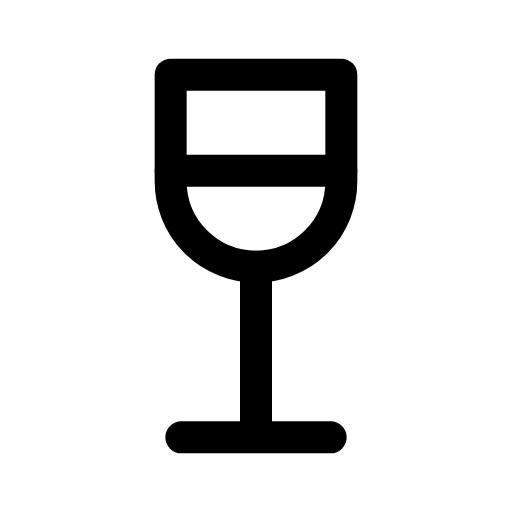
t = 0.00 s
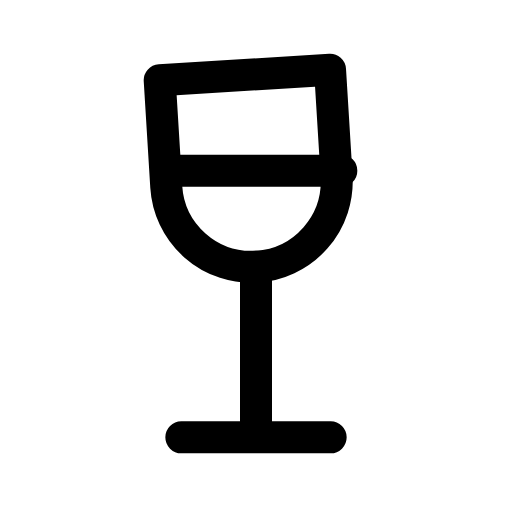
t = 0.16 s
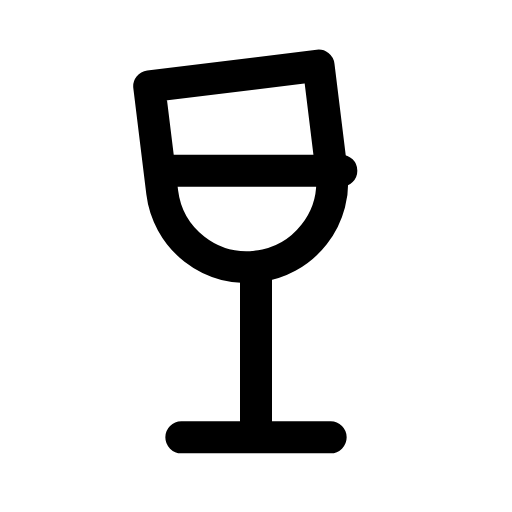
t = 0.32 s
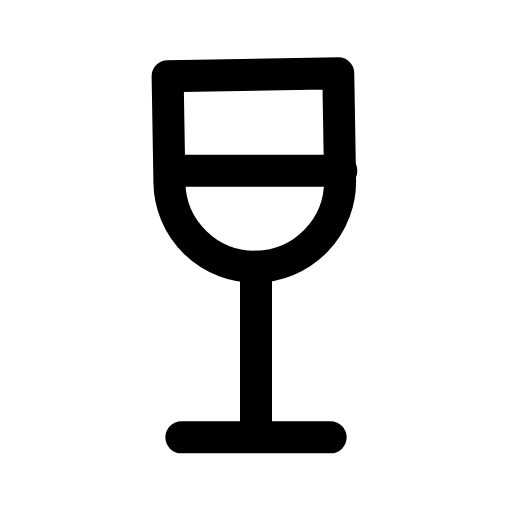
t = 0.47 s
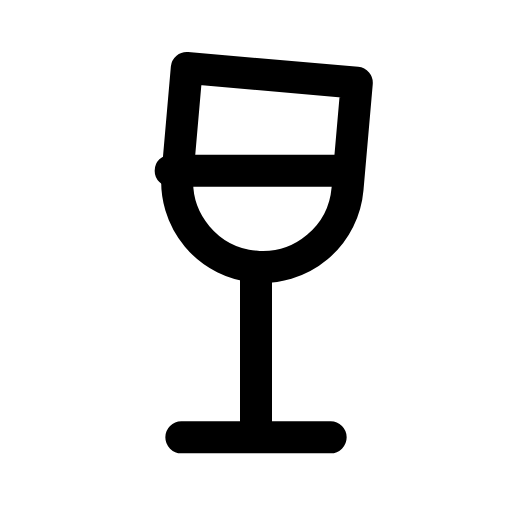
t = 0.63 s
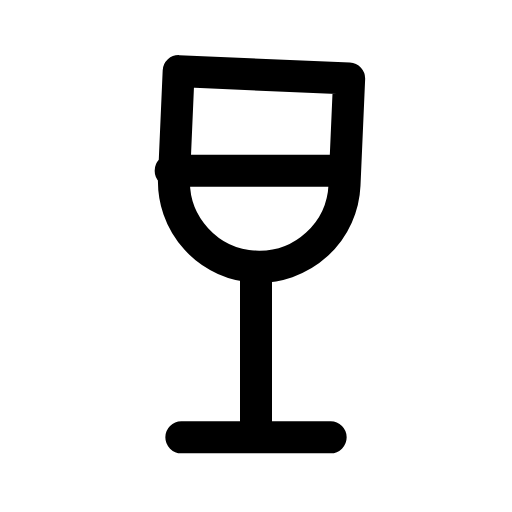
t = 0.77 s

The animated SVG that drew these frames (rendered in a browser with its animation timeline set to each time). Animation: 1 CSS @keyframes rule; one cycle of 0.90 s, repeats indefinitely.

<svg xmlns="http://www.w3.org/2000/svg" viewBox="0 0 24 24" width="24" height="24" class="rd-a-wine" data-rd-animate="hover"><style>.rd-a-wine{overflow:visible}.rd-a-wine *{transform-box:view-box}.rd-a-wine .p0{transform-origin:12px 12px}@media (prefers-reduced-motion:no-preference){.rd-a-wine[data-rd-animate="hover"]:hover .p0,:hover>.rd-a-wine[data-rd-animate="parent"] .p0,.rd-a-wine[data-rd-animate="play"] .p0,.rd-a-wine[data-rd-animate="loop"] .p0{animation:rd-wine-f0 calc(0.9s*var(--rd-speed,1)) ease-in-out;animation-delay:calc((0s + var(--k)*0s)*var(--rd-speed,1))}.rd-a-wine[data-rd-animate="loop"] *{animation-iteration-count:infinite!important}@keyframes rd-wine-f0{0%,100%{rotate:0deg}35%{rotate:-7deg}70%{rotate:5deg}}}</style><g fill="none" stroke="currentColor" stroke-linecap="round" stroke-linejoin="round" stroke-width="1.5"><path d="M12 12.5V20M8.5 20.5h7M8 8h8"/><g><g class="p0" style="--k:0;--s:1"><path d="M8 3.5h8v5a4 4 0 0 1-8 0z"/></g></g></g></svg>
